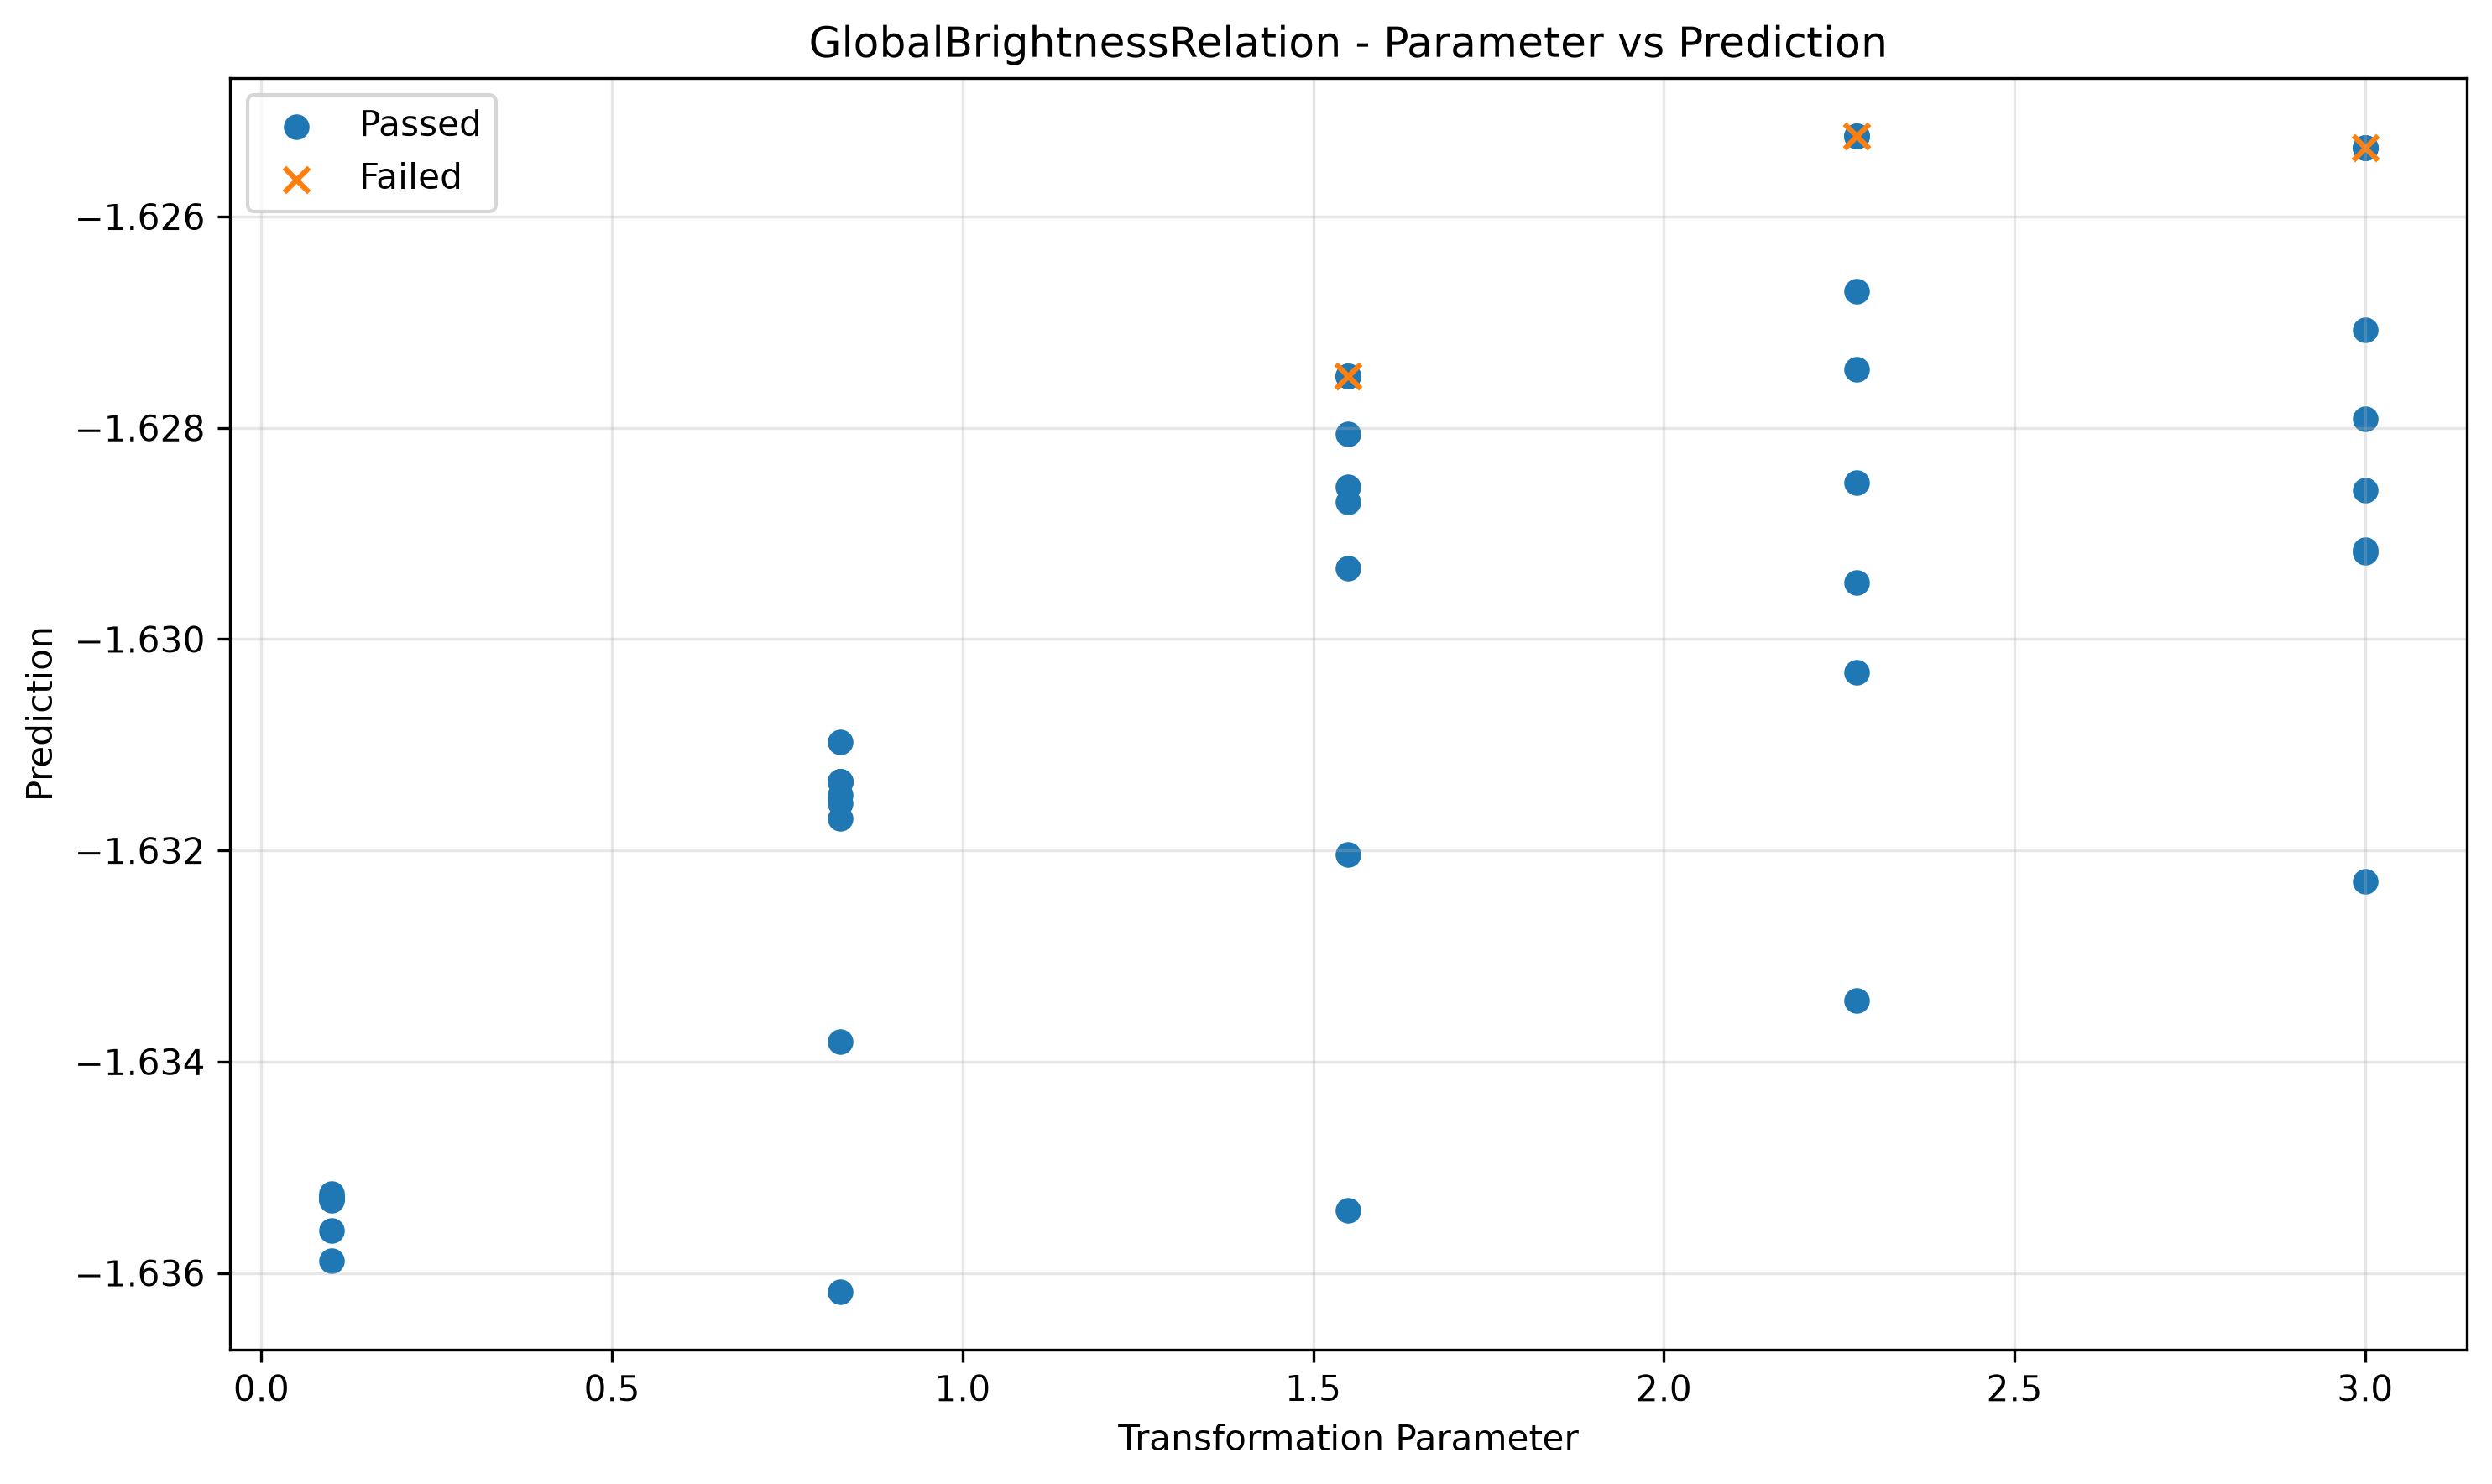

Data behind this chart, as committed beside it:
param, transformed, passed
0.1, -1.635, True
0.1, -1.636, True
0.1, -1.635, True
0.1, -1.636, True
0.1, -1.635, True
0.1, -1.635, True
0.1, -1.635, True
0.1, -1.635, True
0.1, -1.635, True
0.1, -1.635, True
0.825, -1.636, True
0.825, -1.631, True
0.825, -1.631, True
0.825, -1.631, True
0.825, -1.631, True
0.825, -1.634, True
0.825, -1.632, True
0.825, -1.632, True
0.825, -1.631, True
0.825, -1.631, True
1.55, -1.629, True
1.55, -1.632, True
1.55, -1.628, True
1.55, -1.629, True
1.55, -1.628, True
1.55, -1.629, True
1.55, -1.628, True
1.55, -1.635, True
1.55, -1.628, True
1.55, -1.628, False
2.275, -1.63, True
2.275, -1.625, True
2.275, -1.629, True
2.275, -1.633, True
2.275, -1.627, True
2.275, -1.625, True
2.275, -1.629, True
2.275, -1.627, True
2.275, -1.625, True
2.275, -1.625, False
3.0, -1.625, True
3.0, -1.625, True
3.0, -1.625, True
3.0, -1.632, True
3.0, -1.629, True
3.0, -1.627, True
3.0, -1.629, True
3.0, -1.628, True
3.0, -1.629, True
3.0, -1.625, False
